pico-8 play session: hold → + tap 🅾, after a click and taps of 🅾, ❎, 🅾+❎, 🅾 in the second before t = 0

[t = 2 s] hold → ~2s, tap 🅾 ~4×
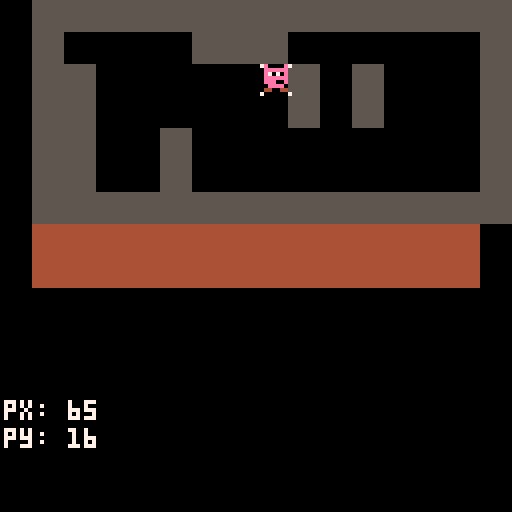

pico-8 cartridge
version 43
__lua__
function _init()
	make_player()
end

function _update()
	update_plr()
end

function _draw()
	cls()
	map()
	draw_plr()
	_debug()
end
-->8
--collision
function move(a)
  local speed = 1
  local newx = a.x
  local newy = a.y
  local collided = false

  -- input
  if (btn(0)) newx -= speed
  if (btn(1)) newx += speed
  if (btn(2)) newy -= speed
  if (btn(3)) newy += speed

  -- try moving horizontally
  if not solid_area(newx,a.y,a.w,a.h) then
    a.x = newx
  else
    collided = true
  end

  -- try moving vertically
  if not solid_area(a.x,newy,a.w,a.h) then
    a.y = newy
  else
    collided = true
  end

end

function solid_area(x,y,w,h) --checks 4 crns of rect
  return
    solid(x,y) or-- top-left
    solid(x+w,y) or-- top-right
    solid(x,y+h) or-- bottom-left
    solid(x+w,y+h) -- bottom-right
end


function solid(x,y) --checks one point
  -- convert from pixel to tile coords
  local tx = flr(x/8)
  local ty = flr(y/8)

  local val = mget(tx, ty)
  return fget(val, 0)  -- flag 0 = solid
end

-->8
--player

function make_player()
	p={x=24,y=16,sp=1,w=6,h=6}
	
end

function draw_plr()
	spr(p.sp,p.x,p.y)
end

function update_plr()
	move(p)
end

-->8
--debug
function _debug()
  print("px: "..p.x,1,100,7)
  print("py: "..p.y,1,107,7)
  
  -- choose color: red if colliding, white if not
  local clr
  if solid_area(p.x,p.y,p.w,p.h) then
    clr = 8   -- red
  else
    clr = 7   -- white
  end

  -- draw the 4 corners of the player's hitbox
  pset(p.x,     p.y,     clr) -- top-left
  pset(p.x+7,   p.y,     clr) -- top-right
  pset(p.x,     p.y+7,   clr) -- bottom-left
  pset(p.x+7,   p.y+7,   clr) -- bottom-right
end
__gfx__
000000000e0000e05555555544444444000000000000000000000000000000000000000000000000000000000000000000000000000000000000000000000000
000000000eeeeee05555555544444444000000000000000000000000000000000000000000000000000000000000000000000000000000000000000000000000
007007000e7070e05555555544444444000000000000000000000000000000000000000000000000000000000000000000000000000000000000000000000000
000770000eeeeee05555555544444444000000000000000000000000000000000000000000000000000000000000000000000000000000000000000000000000
000770000eee00e05555555544444444000000000000000000000000000000000000000000000000000000000000000000000000000000000000000000000000
0070070000eeee005555555544444444000000000000000000000000000000000000000000000000000000000000000000000000000000000000000000000000
00000000044004405555555544444444000000000000000000000000000000000000000000000000000000000000000000000000000000000000000000000000
00000000000000005555555544444444000000000000000000000000000000000000000000000000000000000000000000000000000000000000000000000000
__gff__
0000010000000000000000000000000000000000000000000000000000000000000000000000000000000000000000000000000000000000000000000000000000000000000000000000000000000000000000000000000000000000000000000000000000000000000000000000000000000000000000000000000000000000
0000000000000000000000000000000000000000000000000000000000000000000000000000000000000000000000000000000000000000000000000000000000000000000000000000000000000000000000000000000000000000000000000000000000000000000000000000000000000000000000000000000000000000
__map__
0002020202020202020202020202020200000000000000000000000000000000000000000000000000000000000000000000000000000000000000000000000000000000000000000000000000000000000000000000000000000000000000000000000000000000000000000000000000000000000000000000000000000000
0002000000000202020000000000000200000000000000000000000000000000000000000000000000000000000000000000000000000000000000000000000000000000000000000000000000000000000000000000000000000000000000000000000000000000000000000000000000000000000000000000000000000000
0002020000000000000204020000000200000000000000000000000000000000000000000000000000000000000000000000000000000000000000000000000000000000000000000000000000000000000000000000000000000000000000000000000000000000000000000000000000000000000000000000000000000000
0002020000000000000204020000000200000000000000000000000000000000000000000000000000000000000000000000000000000000000000000000000000000000000000000000000000000000000000000000000000000000000000000000000000000000000000000000000000000000000000000000000000000000
0002020000020000000000000000000200000000000000000000000000000000000000000000000000000000000000000000000000000000000000000000000000000000000000000000000000000000000000000000000000000000000000000000000000000000000000000000000000000000000000000000000000000000
0002020000020000000000000000000200000000000000000000000000000000000000000000000000000000000000000000000000000000000000000000000000000000000000000000000000000000000000000000000000000000000000000000000000000000000000000000000000000000000000000000000000000000
0002020202020202020202020202020200000000000000000000000000000000000000000000000000000000000000000000000000000000000000000000000000000000000000000000000000000000000000000000000000000000000000000000000000000000000000000000000000000000000000000000000000000000
0003030303030303030303030303030000000000000000000000000000000000000000000000000000000000000000000000000000000000000000000000000000000000000000000000000000000000000000000000000000000000000000000000000000000000000000000000000000000000000000000000000000000000
0003030303030303030303030303030000000000000000000000000000000000000000000000000000000000000000000000000000000000000000000000000000000000000000000000000000000000000000000000000000000000000000000000000000000000000000000000000000000000000000000000000000000000
